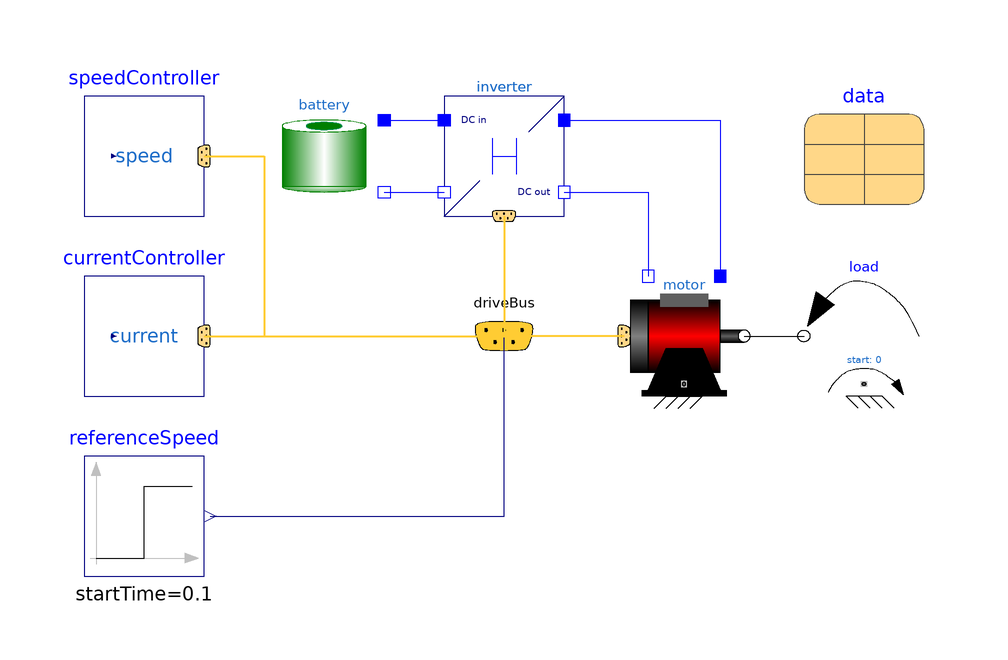

The component connection diagram of the Modelica model below, drawn from its own Placement and Line annotations.

model SpeedControlled "Speed controlled drive"
  extends Interfaces.PartialExampleIdealDcDc(load(startTime=0.7));
  Blocks.CurrentController currentController(data=data)
    annotation (Placement(transformation(extent={{-10,-10},{10,10}},
        rotation=0,
        origin={-60,0})));
  Blocks.SpeedController speedController(data=data, w0=referenceSpeed.offset)
    annotation (Placement(transformation(extent={{-10,-10},{10,10}},
        rotation=0,
        origin={-60,30})));
  Modelica.Blocks.Sources.Step referenceSpeed(
    height=data.wNom,
    offset=0,
    startTime=0.1)
    annotation (Placement(transformation(extent={{-70,-40},{-50,-20}})));
equation
  connect(referenceSpeed.y, driveBus.wRef) annotation (Line(points={{-49,-30},{
          0.05,-30},{0.05,0.05}}, color={0,0,127}));
  connect(currentController.driveBus, driveBus) annotation (Line(
      points={{-50,0},{0,0}},
      color={255,204,51},
      thickness=0.5));
  connect(speedController.driveBus, driveBus) annotation (Line(
      points={{-50,30},{-40,30},{-40,0},{0,0}},
      color={255,204,51},
      thickness=0.5));
  annotation (
    Diagram(coordinateSystem(                                initialScale=0.1)),
    Icon(coordinateSystem(extent={{-100,-100},{100,100}}, initialScale=0.1)),
    experiment(Interval=0.0001),
    Documentation(info="<html>
<p>
See: <a href=\"modelica://DriveControl.UsersGuide.SpeedController\">User's guide, Speed controller</a>
</p>
</html>"));
end SpeedControlled;